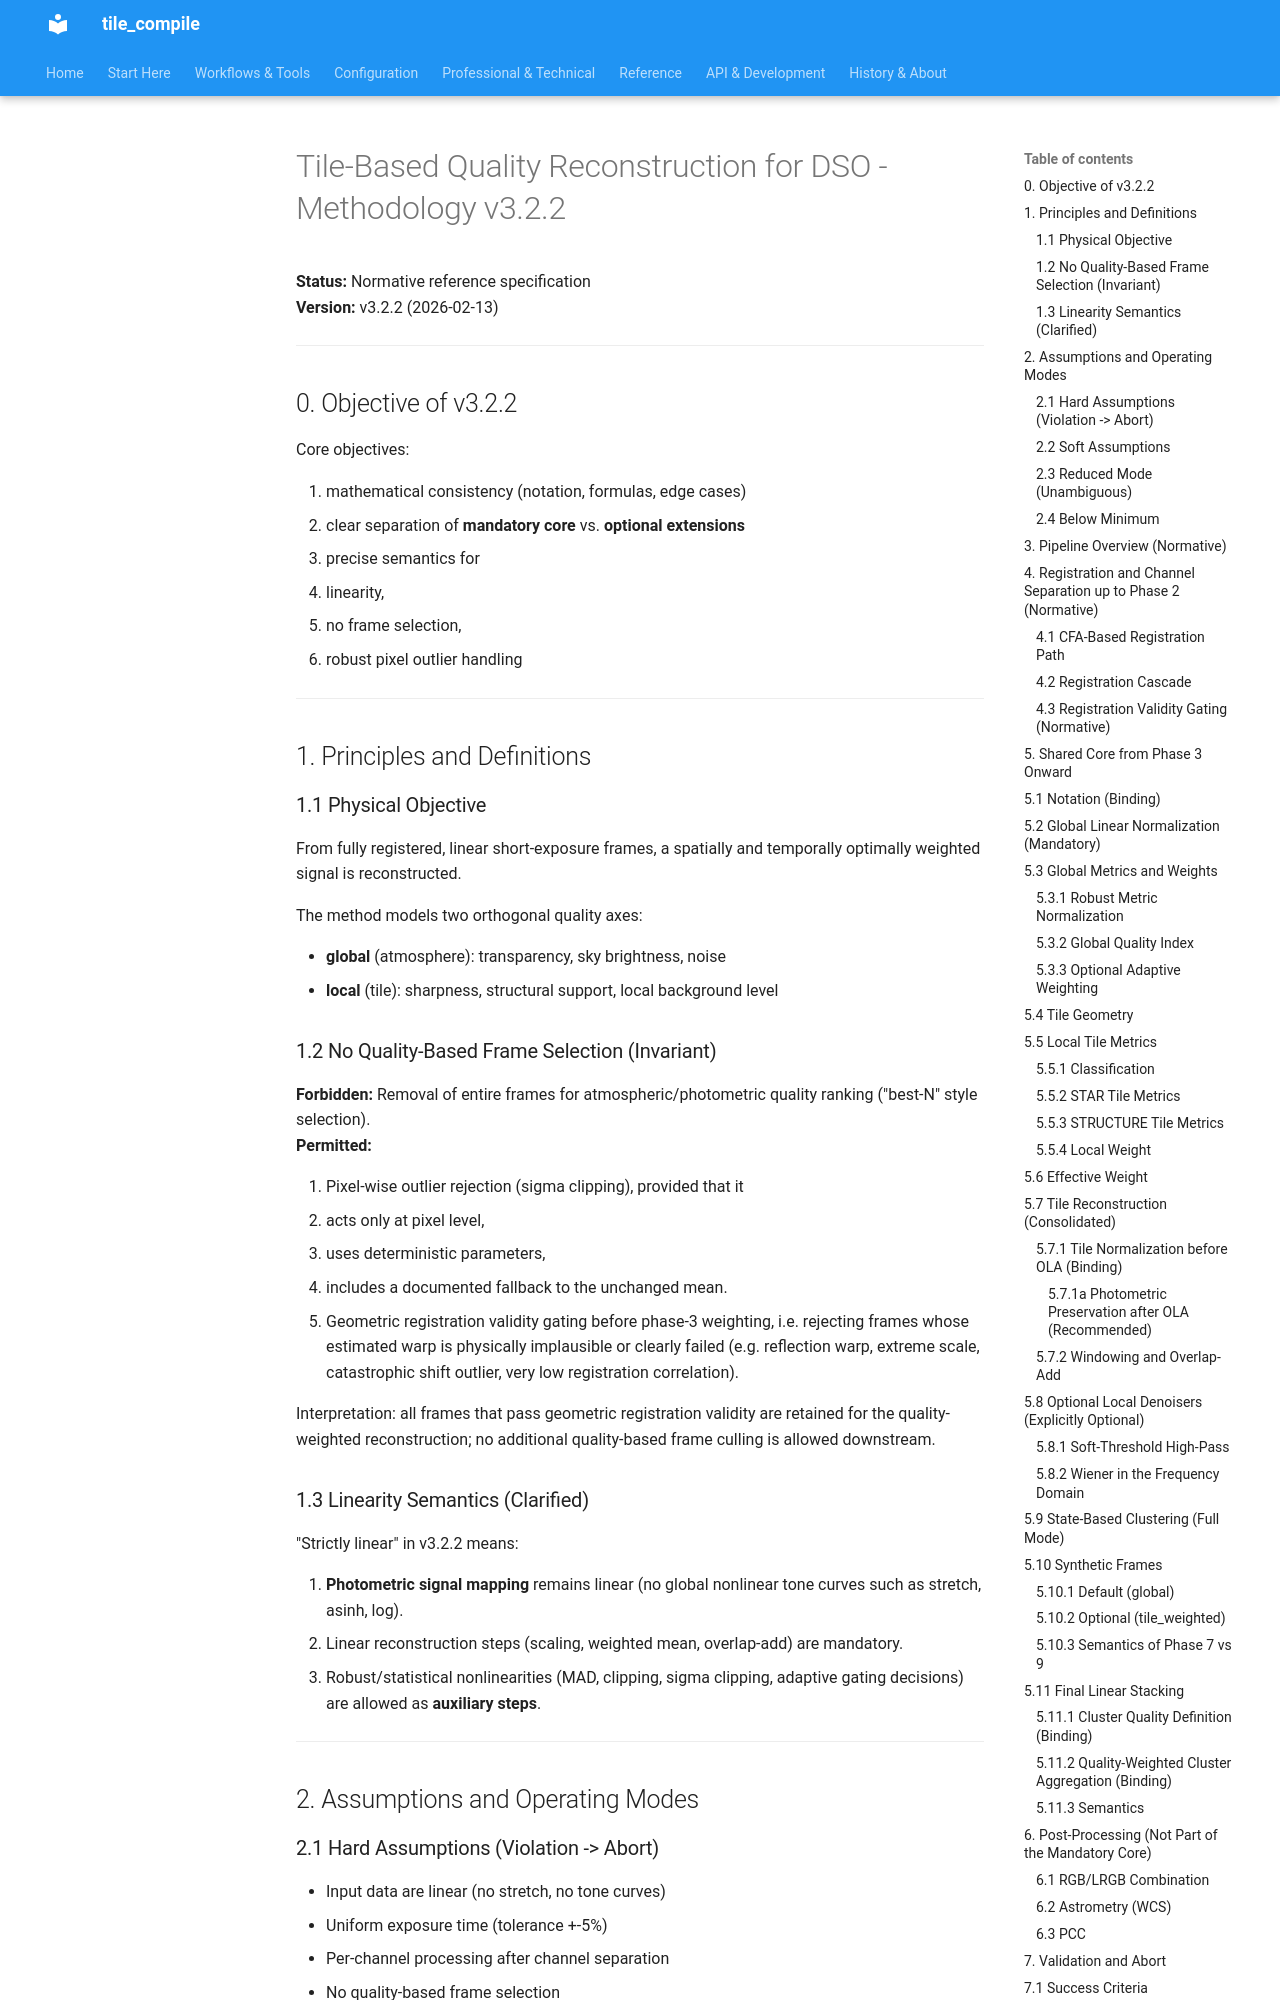

repository: jeamy/tile_compile · page: v3/attic/tile_based_quality_reconstruction_methodology_v3.2.2_en/index.html · generator: mkdocs

# Tile-Based Quality Reconstruction for DSO - Methodology v3.2.2

**Status:** Normative reference specification  
**Version:** v3.2.2 (2026-02-13)  

---

## 0. Objective of v3.2.2

Core objectives:

1. mathematical consistency (notation, formulas, edge cases)
2. clear separation of **mandatory core** vs. **optional extensions**
3. precise semantics for
   - linearity,
   - no frame selection,
   - robust pixel outlier handling

---

## 1. Principles and Definitions

### 1.1 Physical Objective

From fully registered, linear short-exposure frames, a spatially and temporally optimally weighted signal is reconstructed.

The method models two orthogonal quality axes:

- **global** (atmosphere): transparency, sky brightness, noise
- **local** (tile): sharpness, structural support, local background level

### 1.2 No Quality-Based Frame Selection (Invariant)

**Forbidden:** Removal of entire frames for atmospheric/photometric quality ranking ("best-N" style selection).  
**Permitted:**

1. Pixel-wise outlier rejection (sigma clipping), provided that it
   - acts only at pixel level,
   - uses deterministic parameters,
   - includes a documented fallback to the unchanged mean.
2. Geometric registration validity gating before phase-3 weighting, i.e. rejecting frames whose estimated warp is physically implausible or clearly failed (e.g. reflection warp, extreme scale, catastrophic shift outlier, very low registration correlation).

Interpretation: all frames that pass geometric registration validity are retained for the quality-weighted reconstruction; no additional quality-based frame culling is allowed downstream.
